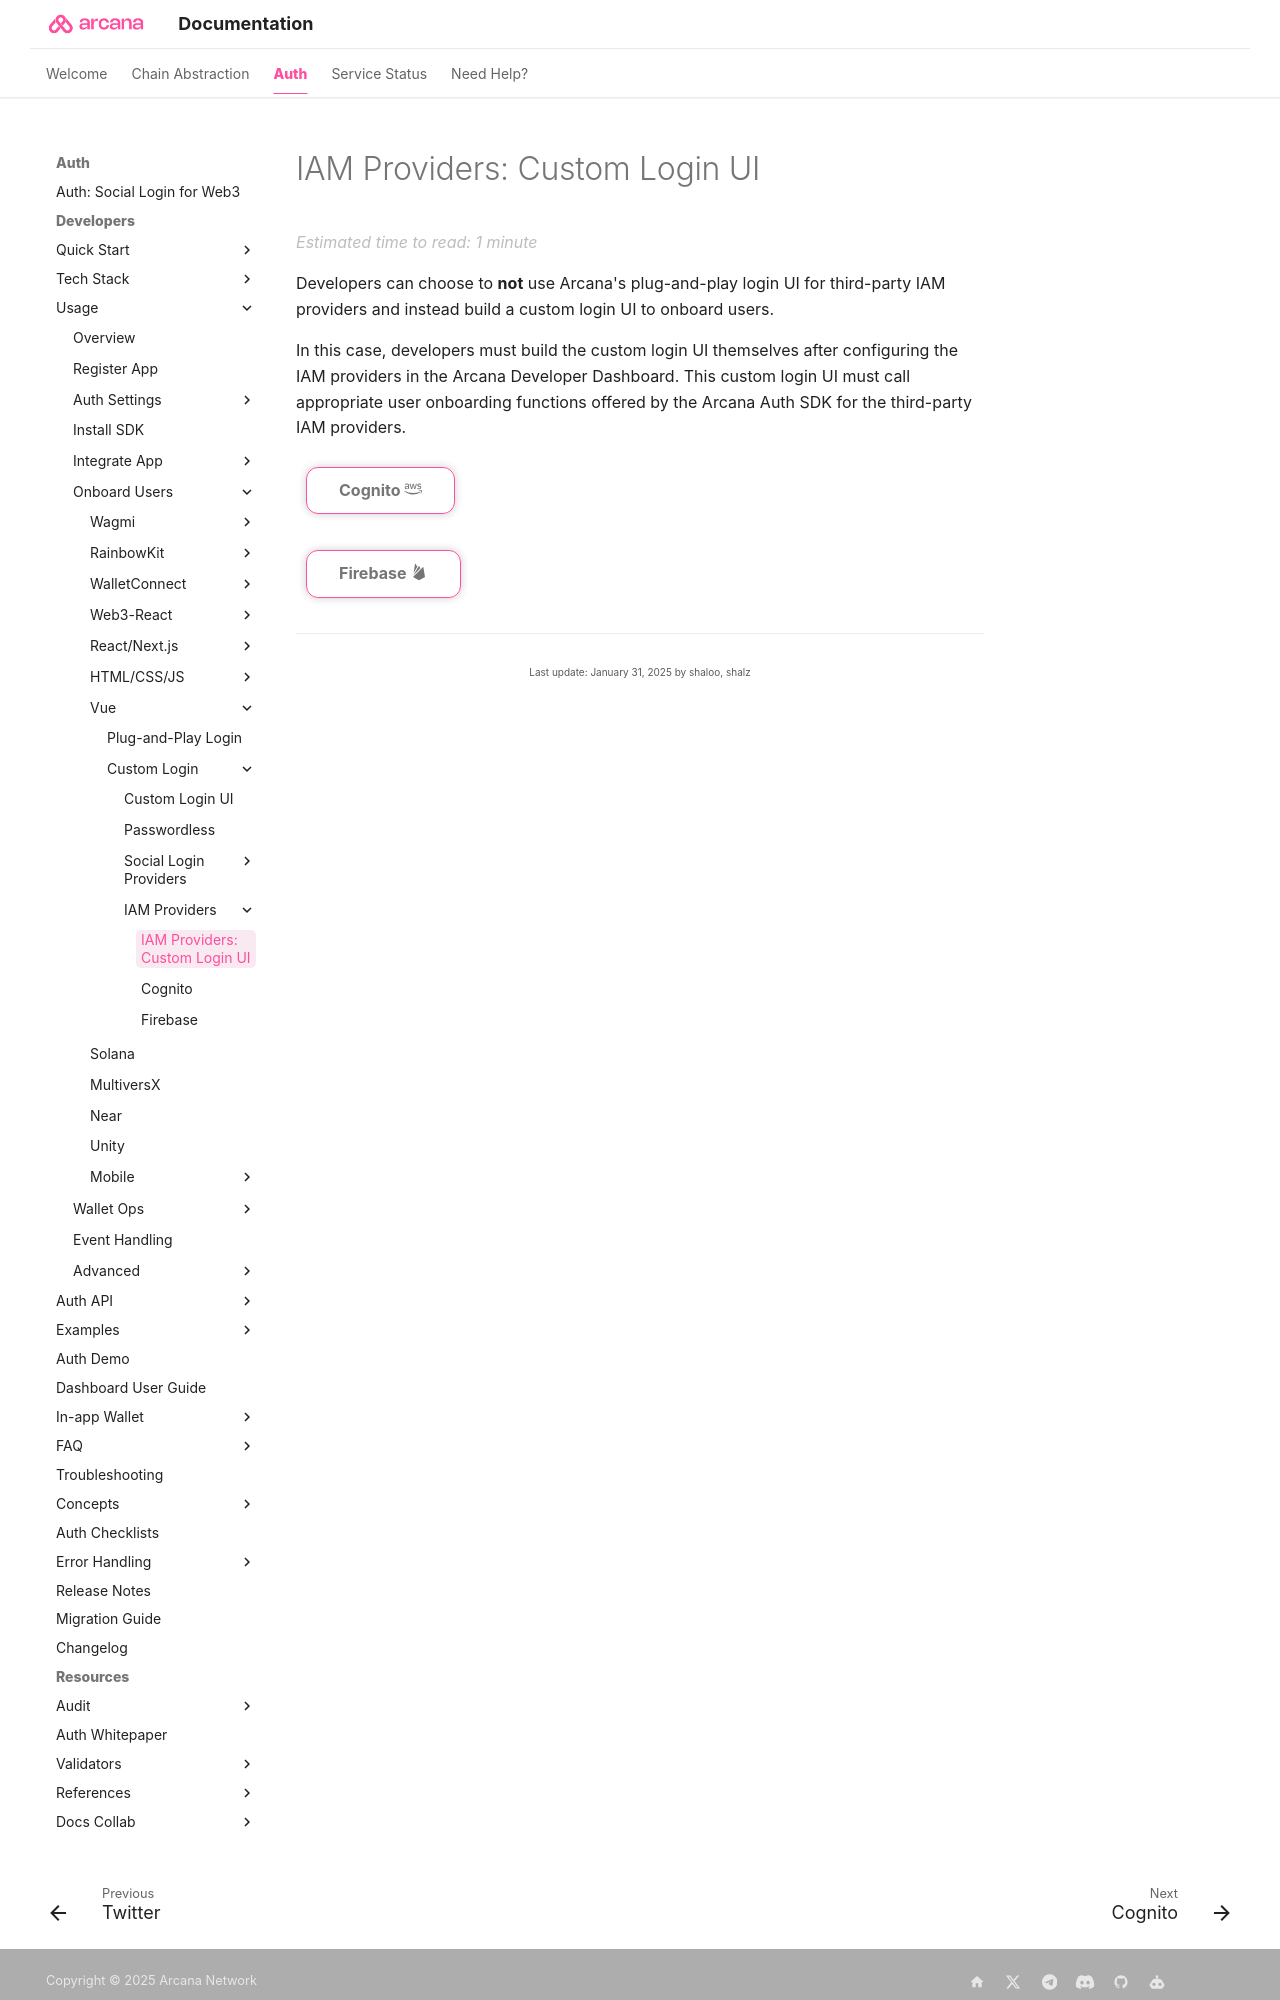

repository: shaloo/docs.arcana · page: auth/onboard/vue/custom-ui/build-idm/index.html · generator: mkdocs

---
alias: index-vue-build-iam-providers
title: 'IAM Providers: Custom Login UI'
description: 'List of IAM Providers that are supported by Arcana Auth and how to build user authentication for onboarding Vue Web3 app users in apps integrated with the Arcana Auth SDK.'
arcana:
  root_rel_path: ../../../../..
---
